Run: headless pygame with SDL's dummy video driver; simulated clock (each Clock.tick advances the game by its frame time, no real sleeping); random seed 0; keys injected as events and as key.get_pressed() state; mouse plan: one left click at the window centre at the start of phase 2, then a move to the lower-right quarter at the start of phase 3.
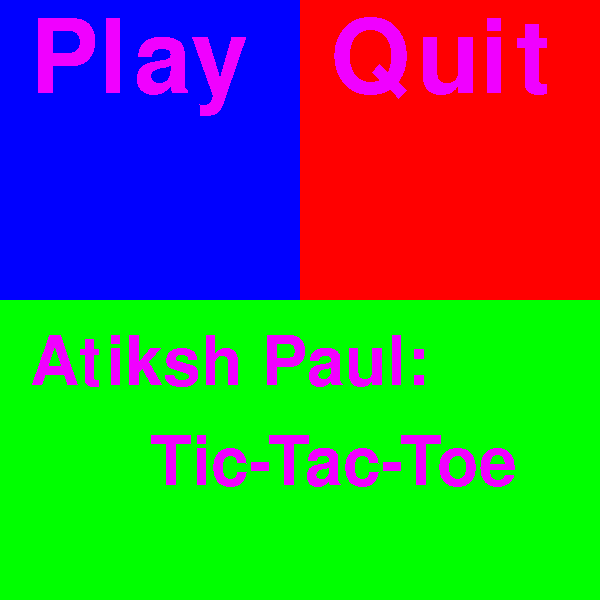
Frame 1 of 4 · flips 1–60 · no input
Frame 2 of 4 · flips 61–180 · clicked the window centre · tapped SPACE, RETURN · held RIGHT (→), D · screen unchanged from frame 1, image omitted
Frame 3 of 4 · flips 181–300 · moved the mouse to the lower-right quarter · held DOWN (↓), S · screen unchanged from frame 2, image omitted
Frame 4 of 4 · flips 301–420 · held LEFT (←), A, UP (↑), W · screen unchanged from frame 3, image omitted

The pygame program that drew these frames:

import pygame
from pygame.locals import *
pygame.init()

#colors
white = ((255,255,255))
blue = ((0,0,255))
green = ((0,255,0))
red = ((255,0,0))
black = ((0,0,0))
orange = ((255,100,10))
yellow = ((255,255,0))
blue_green = ((0,255,170))
marroon = ((115,0,0))
lime = ((180,255,100))
pink = ((255,100,180))
purple = ((240,0,255))
gray = ((127,127,127))
magenta = ((255,0,230))
brown = ((100,40,0))
forest_green = ((0,50,0))
navy_blue = ((0,0,100))
rust = ((210,150,75))
dandilion_yellow = ((255,200,0))
highlighter = ((255,255,100))
sky_blue = ((0,255,255))
light_gray = ((200,200,200))
dark_gray = ((50,50,50))
tan = ((230,220,170))
coffee_brown =((200,190,140))
moon_glow = ((235,245,255))

screen = pygame.display.set_mode((600,600))
pygame.display.set_caption("Shapes!!!")

#functions
def text_one(msg_one, x_one, y_one):
    fontobj_one = pygame.font.SysFont("freesans",150)
    msgobj_one = fontobj_one.render(msg_one, False, purple)
    screen.blit(msgobj_one,(x_one,y_one))
def text_two(msg_one, x_one, y_one):
    fontobj_one = pygame.font.SysFont("freesans",100)
    msgobj_one = fontobj_one.render(msg_one, False, purple)
    screen.blit(msgobj_one,(x_one,y_one))
def text_three(msg_one, x_one, y_one):
    fontobj_one = pygame.font.SysFont("freesans",100)
    msgobj_one = fontobj_one.render(msg_one, False, purple)
    screen.blit(msgobj_one,(x_one,y_one))
def menu(text_one, text_two):
    pygame.draw.rect(screen, (blue), (0, 0, 300, 300), 0)
    pygame.draw.rect(screen, (red), (300, 0, 300, 300), 0)
    pygame.draw.rect(screen, (green), (0, 300, 600, 300), 0)
    text_one("Play", 30, 10)
    text_one("Quit", 330, 10)
    text_two("Atiksh Paul:", 30, 330)
    text_two("Tic-Tac-Toe", 150, 430)
    
while True:
    menu(text_one, text_two)
    for event in pygame.event.get():
        if event.type == QUIT:
            pygame.quit()
            exit()
        if (event.type == pygame.MOUSEBUTTONDOWN) and (event.button == 1):
            l, m = pygame.mouse.get_pos()
            if (0 <= l <= 300) and (0 <= m <= 300):
                print("Play")
            elif (300 < l <= 600) and (0 < m <= 300):
                print("Quit")
                pygame.quit()
                exit()
    pygame.display.update()
